The GitHub repository labib116/sylvan-tinyml-models-and-datasets contains a labelled image folder "images" with 2 categories: healthy, unhealthy. Examples follow, each with its label.

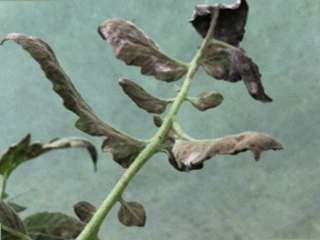
Label: unhealthy

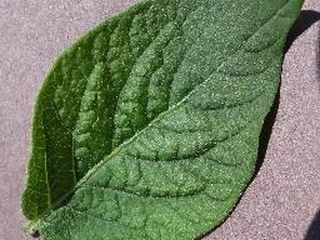
Label: healthy

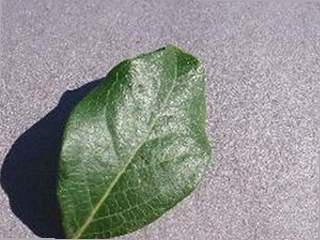
Label: healthy

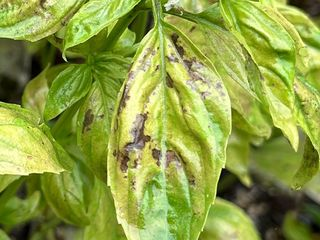
Label: unhealthy

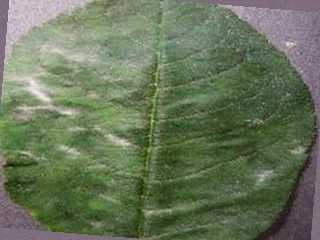
Label: unhealthy

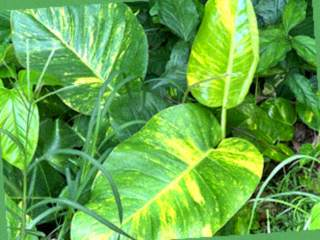
Label: healthy
